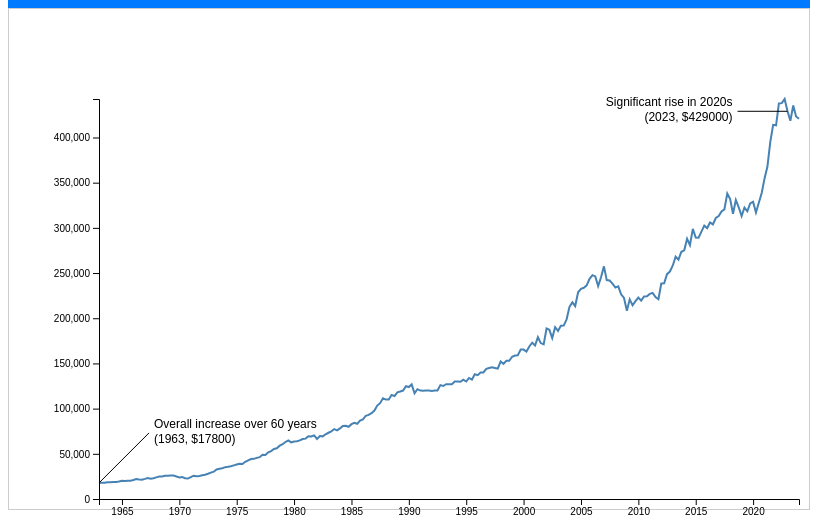
D3 v7 page, settled after 480 driven frames (8 s of simulated time); the page loaded 1 data file(s).


// ── scripts.js
document.addEventListener('DOMContentLoaded', () => {
    const width = document.getElementById('visualization-container').clientWidth;
    const height = 500;
    const padding = 80;

    const svg = d3.select("#visualization-container")
        .append("svg")
        .attr("width", width + padding)
        .attr("height", height + padding)
        .append("g")
        .attr("transform", `translate(${padding / 2}, ${padding / 2})`);

    d3.csv('MSPUS_processed.csv').then(data => {
        data.forEach(d => {
            d.DATE = new Date(d.DATE);
            d.MSPUS = +d.MSPUS;
        });

        const xScale = d3.scaleTime()
            .domain(d3.extent(data, d => d.DATE))
            .range([50, width - 50]);

        const yScale = d3.scaleLinear()
            .domain([0, d3.max(data, d => d.MSPUS)])
            .range([height - 50, 50]);

        const line = d3.line()
            .x(d => xScale(d.DATE))
            .y(d => yScale(d.MSPUS));

        svg.append("path")
            .datum(data)
            .attr("fill", "none")
            .attr("stroke", "steelblue")
            .attr("stroke-width", 2)
            .attr("d", line);

        const xAxis = d3.axisBottom(xScale);
        const yAxis = d3.axisLeft(yScale);

        svg.append("g")
            .attr("transform", `translate(0, ${height - 50})`)
            .call(xAxis);

        svg.append("g")
            .attr("transform", `translate(50, 0)`)
            .call(yAxis);

        const annotationsScene1 = [
            { date: '1963-01-01', text: 'Overall increase over 60 years', direction: 'upright' },
            { date: '2023-01-01', text: 'Significant rise in 2020s', direction: 'left' }
        ];

        const annotationsScene2 = [
            { date: '2008-01-01', text: '2008 Financial Crisis', direction: 'upleft' },
            { date: '2010-01-01', text: 'Post-crisis recovery', direction: 'down' }
        ];

        const annotationsScene3 = [
            { date: '2020-01-01', text: 'COVID-19 starts', direction: 'left' },
            { date: '2022-01-01', text: 'Significant rise post-COVID', direction: 'left' }
        ];

        const sceneDescriptions = [
            'This scene highlights the overall steady increase in housing prices over the past 60 years, with a significant rise in the 2020s.',
            'As can be seen, some of the most major changes in housing prices occurs during the 2008 financial crisis, showing the drop in housing prices and subsequent recovery.',
            'As of recently, this graph highlights the significant increase in housing prices since the COVID-19 pandemic started in 2020.'
        ];

        function addAnnotations(annotations, keepExisting = false) {
            if (!keepExisting) {
                svg.selectAll(".annotation").remove();
                svg.selectAll(".annotation-line").remove();
            }

            annotations.forEach(annotation => {
                const date = new Date(annotation.date);
                const datum = data.find(d => d.DATE.getFullYear() === date.getFullYear());
                const x = xScale(date);
                const y = yScale(datum.MSPUS);
                const price = datum.MSPUS;

                let xOffset, yOffset, textXOffset, textYOffset, textAnchor;

                switch (annotation.direction) {
                    case 'down':
                        xOffset = 0;
                        yOffset = 50;
                        textXOffset = 0;
                        textYOffset = 65;
                        textAnchor = 'middle';
                        break;
                    case 'left':
                        xOffset = -50;
                        yOffset = 0;
                        textXOffset = -55;
                        textYOffset = -5;
                        textAnchor = 'end';
                        break;
                    case 'upleft':
                        xOffset = -50;
                        yOffset = -50;
                        textXOffset = -55;
                        textYOffset = -55;
                        textAnchor = 'end';
                        break;
                    case 'upright':
                        xOffset = 50;
                        yOffset = -50;
                        textXOffset = 55;
                        textYOffset = -55;
                        textAnchor = 'start';
                        break;
                    default:
                        xOffset = 50;
                        yOffset = 0;
                        textXOffset = 55;
                        textYOffset = -5;
                        textAnchor = 'start';
                }

                svg.append("line")
                    .attr("class", "annotation-line")
                    .attr("x1", x)
                    .attr("y1", y)
                    .attr("x2", x + xOffset)
                    .attr("y2", y + yOffset);

                svg.append("text")
                    .attr("class", "annotation")
                    .attr("x", x + textXOffset)
                    .attr("y", y + textYOffset)
                    .attr("text-anchor", textAnchor)
                    .attr("fill", "black")
                    .text(annotation.text);

                svg.append("text")
                    .attr("class", "annotation")
                    .attr("x", x + textXOffset)
                    .attr("y", y + textYOffset + 15)
                    .attr("text-anchor", textAnchor)
                    .attr("fill", "black")
                    .text(`(${date.getFullYear()}, $${price})`);
            });
        }

        document.getElementById('scene1-btn').addEventListener('click', () => {
            addAnnotations(annotationsScene1);
            document.getElementById('scene-description').innerText = sceneDescriptions[0];
        });

        document.getElementById('scene2-btn').addEventListener('click', () => {
            addAnnotations(annotationsScene2, true);
            document.getElementById('scene-description').innerText = sceneDescriptions[1];
        });

        document.getElementById('scene3-btn').addEventListener('click', () => {
            addAnnotations(annotationsScene3);
            document.getElementById('scene-description').innerText = sceneDescriptions[2];
        });

        addAnnotations(annotationsScene1);
        document.getElementById('scene-description').innerText = sceneDescriptions[0];
    }).catch(error => {
        console.error('Error loading the CSV file:', error);
    });
});

### data: MSPUS_processed.csv
DATE, MSPUS
1963-01-01, 17800
1963-04-01, 18000
1963-07-01, 17900
1963-10-01, 18500
1964-01-01, 18500
1964-04-01, 18900
1964-07-01, 18900
1964-10-01, 19400
1965-01-01, 20200
1965-04-01, 19800
1965-07-01, 20200
1965-10-01, 20300
1966-01-01, 21000
1966-04-01, 22100
1966-07-01, 21500
1966-10-01, 21400
1967-01-01, 22300
1967-04-01, 23300
1967-07-01, 22500
1967-10-01, 22900
1968-01-01, 23900
1968-04-01, 24900
1968-07-01, 24800
1968-10-01, 25600
1969-01-01, 25700
1969-04-01, 25900
1969-07-01, 25900
1969-10-01, 24900
1970-01-01, 23900
1970-04-01, 24400
1970-07-01, 23000
1970-10-01, 22600
1971-01-01, 24300
1971-04-01, 25800
1971-07-01, 25300
1971-10-01, 25500
1972-01-01, 26200
1972-04-01, 26800
1972-07-01, 27900
1972-10-01, 29200
1973-01-01, 30200
1973-04-01, 32700
1973-07-01, 33500
1973-10-01, 34000
1974-01-01, 35200
1974-04-01, 35600
1974-07-01, 36200
1974-10-01, 37200
1975-01-01, 38100
1975-04-01, 39000
1975-07-01, 38800
1975-10-01, 41200
1976-01-01, 42800
1976-04-01, 44200
1976-07-01, 44400
1976-10-01, 45500
1977-01-01, 46300
1977-04-01, 48900
1977-07-01, 48800
1977-10-01, 51600
... 185 more rows